pico-8 play session: hold → + tap 🅾

[t = 4 s] hold → ~4s, tap 🅾 ~7×
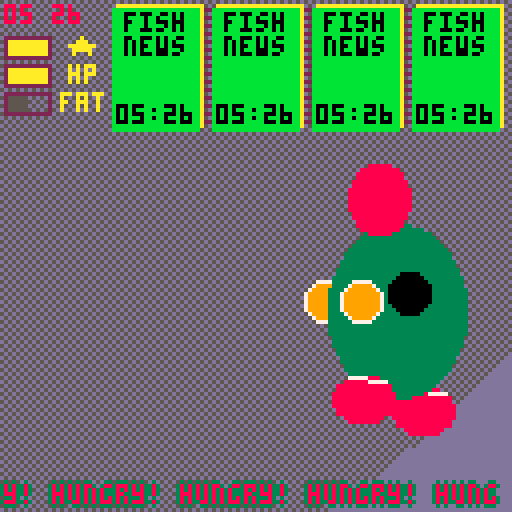
[t = 8 s] hold → ~8s, tap 🅾 ~14×
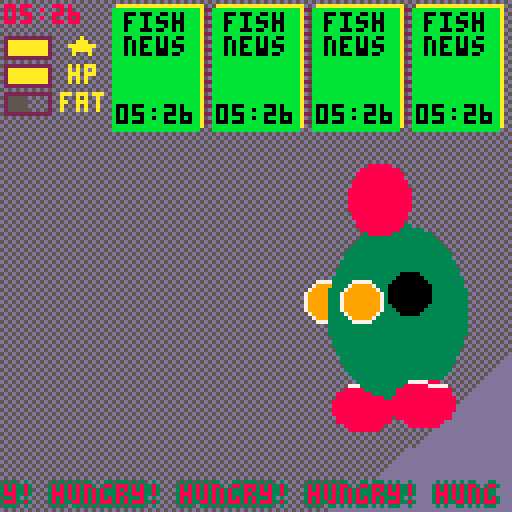

pico-8 cartridge
version 38
__lua__
-- 2_moving_body.p8
gift_col={fish=12,phone=3,pc=1}
function _init()
--	head_x
	open_time=clock()
	★,hp,fat=10,10,5
	hand_l_x,hand_r_x=81,90
	hand_y=75
	order={}
	add_order({'fish','news'},clock())
	add_order({'fish','news'},clock())
	add_order({'fish','news'},clock())
	add_order({'fish','news'},clock())
	_upt=upt_play
	_drw=drw_play
	tick=0
end

function _update()
	tick+=1
	_upt()
end

function _draw()
	_drw()
end


-->8

function upt_start()
	if btnp(❎) then
		_upt=upt_front
		_drw=drw_front
	end
end

function upt_play()
	move_hand()
end
-->8
function drw_start(spd)
	cls(12)
	fillp(⬆️)
	rectfill(0,0,127,127,11)
	fillp()
	str_chain("go to work with ❎",-.4,21,35,86,7)
	str_chain(open_time,.15,21,53,26,8)
end

function drw_play()
	cls(13)
	fillp(▒)
	circfill(-69,-91,265,5)
	fillp()
	drw_info()
	drw_order()
	drw_clock(clock(),1,1,8,true)
	drw_body()
	thick_str_chain("hungry!",3,8)
end

function drw_info()
	local n
	for i=1,3 do
		local x,y=1,2+i*7
		if (i==1) n=★
		if (i==2) n=hp
		if (i==3) n=fat
		rectfill(x,y,x+n,y+5,n)
		rect(x,y,x+11,y+5,2)
	end
	color(10)
	print('★',17,9)
		print('hp',17,16)
		print('fat',15,23)
end

function drw_order()
	fillp(▤)
	rectfill(28,1,125,31,2)
	fillp()
	for k,v in pairs(order) do
		local y=3
		local x=103-(k-1)*25
		rectfill(x+1,1,x+22,31,10)
		rectfill(x,2,x+21,32,11)
		for i in all(v.list) do
			?i,x+3,y,0
			y+=6
		end
		print(v.t,x+1,26)
	end
end

-->8
function move_hand()
	local prev_hand_y=hand_y
	local dir=0
	if (btnp(⬇️)) dir=1
	if (btnp(⬆️)) dir=-1
	if hp>0 and dir!=0 then
		hand_y=mid(89,hand_y+dir*14,61)
		if prev_hand_y!=hand_y then
			hp-=1
		end
	end
end

function add_order(tbl, t)
	local o={}
	o.list=tbl
	o.t=t
	add(order,o)
end

function thick_str_chain(str,c1,c2)
	for i in all({{-1,0},{1,0},{0,1},{0,-1}})	do
		str_chain(str,.1,1+i[1],121+i[2],127,c1)
	end
	
		str_chain(str,.1,1,121,127,c2)
end

function str_chain(str,spd,x,y,w,c)
	str..=' '
	clip(x,y,w,y+4)
	for i=1,w/4 do
		local char=str[(i+flr(tick*spd))%#str+1]
		print(char,x,y,c)
		x+=char>'█'and 8 or 4
	end
	clip()
end

function upt_tick()
	tick+=1
end

function clock()
	local str=''
	for i=93,94 do
		local s=tostr(stat(i))
		if (#s<2) s='0'..s
		if (i!=94) s=s..':'
		str..=s
	end
	return str
end

function drw_clock(str,x,y,c,blink)
	if stat(95)%2==0 
	and blink==true then
		str=sub(str,1,2)..' '..sub(str,4,5)
	end
	print(str,x,y,c)
end
-->8
function drw_body()
	local function drw_foot(x,y)
		ovalfill(x-7,y-5,x+8,y+6,8)
		line(x-3,y-5,x+6,y-4,7)
	end
--	left hand
	circfill(hand_l_x,hand_y,5,9)
	circ(hand_l_x,hand_y,5,7)
	
	local head_k=2*sin(tick*5/100)
	local foot_k=tick/10/fat
--	left foot
	drw_foot(98+8*cos(foot_k),101+3*sin(foot_k))
--	body
	ovalfill(82,56,116,99,3)
--	right foot
	drw_foot(98+8*cos(foot_k+.5),101+3*sin(foot_k+.5))
--	head
	ovalfill(87,43+head_k,102,60+head_k,8)
--	arm hole
	circfill(102,73,5,0)
	
--	right hand
	circfill(hand_r_x,hand_y,5,9)
	circ(hand_r_x,hand_y,5,7)
end
__gfx__
00000000000000000000000000000000000000000000000000000000000000000000000000000000000000000000000000000000000000000000000000000000
00000000000000000000000000000000000000000000000000000000000000000000000000000000000000000000000000000000000000000000000000000000
007007000fff4f400000000000000000000000000000000000000000000000000000000000000000000000000000000000000000000000000000000000000000
000770004fffffff0000000000000000000000000000000000000000000000000000000000000000000000000000000000000000000000000000000000000000
00077000ff4ffff00000000000000000000000000000000000000000000000000000000000000000000000000000000000000000000000000000000000000000
00700700f4ffff4f0000000000000000000000000000000000000000000000000000000000000000000000000000000000000000000000000000000000000000
000000000ff4f4f00000000000000000000000000000000000000000000000000000000000000000000000000000000000000000000000000000000000000000
